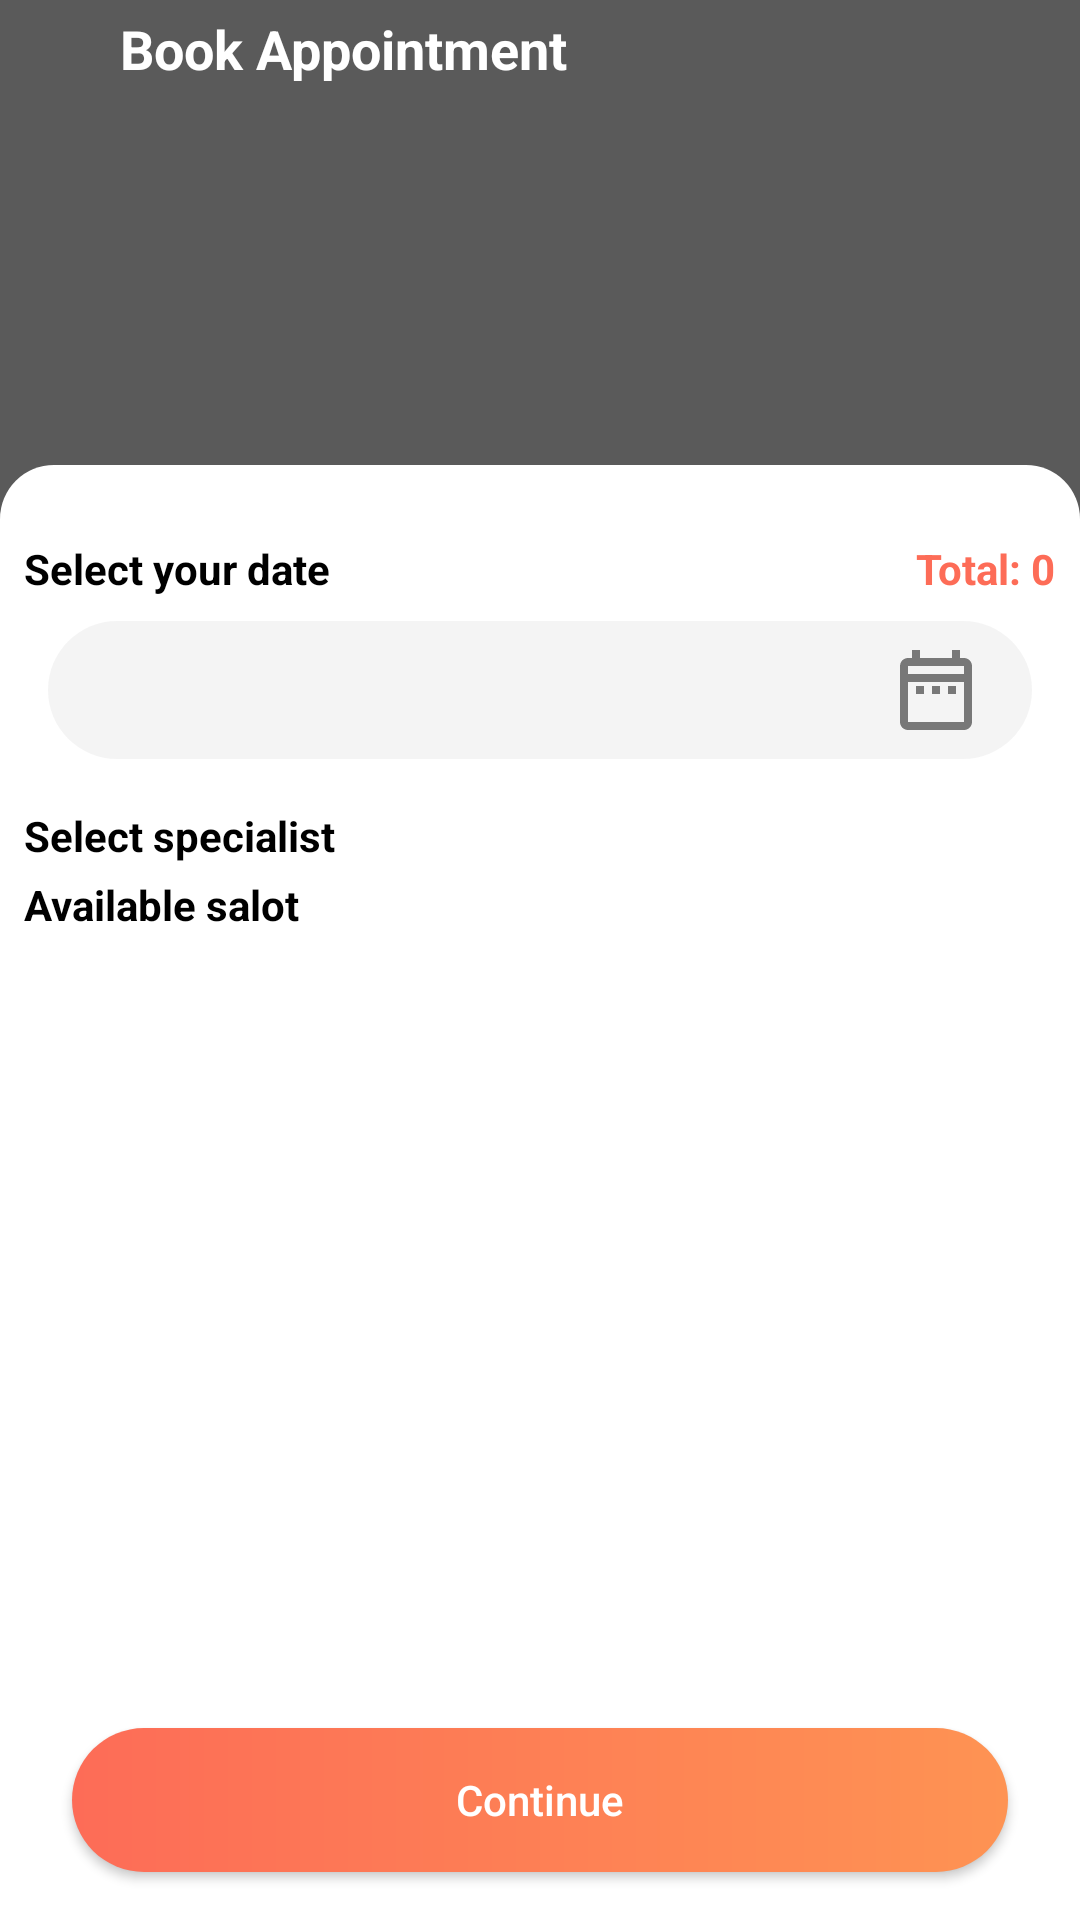

This screen was rendered from an Android layout file. Write that file and the resources it references.
<!-- AndroidManifest.xml: application theme AppTheme -->
<!-- res/layout/activity_book_second.xml -->
<?xml version="1.0" encoding="utf-8"?>
<androidx.constraintlayout.widget.ConstraintLayout xmlns:android="http://schemas.android.com/apk/res/android"
    xmlns:app="http://schemas.android.com/apk/res-auto"
    xmlns:tools="http://schemas.android.com/tools"
    android:layout_width="match_parent"
    android:layout_height="match_parent"
    tools:context=".activity.BookSecondActivity">

    <ImageView
        android:id="@+id/imageView22"
        android:layout_width="0dp"
        android:layout_height="180dp"
        android:background="@color/gray"
        android:scaleType="centerCrop"
        app:layout_constraintBottom_toBottomOf="parent"
        app:layout_constraintEnd_toEndOf="parent"
        app:layout_constraintStart_toStartOf="parent"
        app:layout_constraintTop_toTopOf="parent"
        app:layout_constraintVertical_bias="0.0" />

    <ImageView
        android:id="@+id/imageView23"
        android:layout_width="0dp"
        android:layout_height="0dp"
        android:background="@drawable/black_gradient"
        app:layout_constraintBottom_toBottomOf="@+id/imageView22"
        app:layout_constraintEnd_toEndOf="parent"
        app:layout_constraintStart_toStartOf="@+id/imageView22"
        app:layout_constraintTop_toTopOf="@+id/imageView22" />

    <ImageView
        android:id="@+id/imageView24"
        android:layout_width="wrap_content"
        android:layout_height="wrap_content"
        android:layout_marginStart="16dp"
        android:layout_marginTop="16dp"
        android:onClick="backBookSecond"
        app:layout_constraintBottom_toBottomOf="parent"
        app:layout_constraintEnd_toEndOf="parent"
        app:layout_constraintHorizontal_bias="0.0"
        app:layout_constraintStart_toStartOf="parent"
        app:layout_constraintTop_toTopOf="parent"
        app:layout_constraintVertical_bias="0.0"
        app:srcCompat="@drawable/ic_back_white_24dp"
        tools:ignore="VectorDrawableCompat" />

    <View
        android:id="@+id/view7"
        android:layout_width="0dp"
        android:layout_height="0dp"
        android:layout_marginTop="155dp"
        android:background="@drawable/white_only_top_cornor"
        app:layout_constraintBottom_toBottomOf="parent"
        app:layout_constraintEnd_toEndOf="parent"
        app:layout_constraintStart_toStartOf="parent"
        app:layout_constraintTop_toTopOf="parent" />

    <TextView
        android:id="@+id/textView63"
        android:layout_width="wrap_content"
        android:layout_height="wrap_content"
        android:layout_marginStart="24dp"
        android:text="Book Appointment"
        android:textColor="@color/white"
        android:textSize="18sp"
        android:textStyle="bold"
        app:layout_constraintBottom_toBottomOf="@+id/imageView24"
        app:layout_constraintEnd_toEndOf="parent"
        app:layout_constraintHorizontal_bias="0.0"
        app:layout_constraintStart_toEndOf="@+id/imageView24"
        app:layout_constraintTop_toTopOf="@+id/imageView24" />

    <TextView
        android:id="@+id/textView64"
        android:layout_width="wrap_content"
        android:layout_height="wrap_content"
        android:layout_marginStart="8dp"
        android:text="Select your date"
        android:textColor="@color/black"
        android:textStyle="bold"
        app:layout_constraintBottom_toBottomOf="parent"
        app:layout_constraintEnd_toEndOf="parent"
        app:layout_constraintHorizontal_bias="0.0"
        app:layout_constraintStart_toStartOf="parent"
        app:layout_constraintTop_toBottomOf="@+id/imageView22"
        app:layout_constraintVertical_bias="0.0" />

    <TextView
        android:id="@+id/textView65"
        android:layout_width="wrap_content"
        android:layout_height="wrap_content"
        android:layout_marginEnd="8dp"
        android:text="Total: 0"
        android:textColor="@color/colorPrimaryDark"
        android:textStyle="bold"
        app:layout_constraintBottom_toBottomOf="@+id/textView64"
        app:layout_constraintEnd_toEndOf="parent"
        app:layout_constraintHorizontal_bias="1.0"
        app:layout_constraintStart_toEndOf="@+id/textView64"
        app:layout_constraintTop_toTopOf="@+id/textView64" />

    <TextView
        android:id="@+id/textView66"
        android:layout_width="0dp"
        android:layout_height="46dp"
        android:layout_marginStart="16dp"
        android:layout_marginTop="8dp"
        android:layout_marginEnd="16dp"
        android:background="@drawable/edittext_capsule"
        android:drawableRight="@drawable/ic_date_range_24px"
        android:gravity="center_vertical"
        android:paddingLeft="24dp"
        android:paddingRight="16dp"
        android:textColor="@color/gray"
        app:layout_constraintBottom_toBottomOf="@+id/view7"
        app:layout_constraintEnd_toEndOf="parent"
        app:layout_constraintStart_toStartOf="@+id/view7"
        app:layout_constraintTop_toBottomOf="@+id/textView64"
        app:layout_constraintVertical_bias="0.0" />

    <Button
        android:id="@+id/button12"
        android:layout_width="0dp"
        android:layout_height="wrap_content"
        android:layout_marginStart="24dp"
        android:layout_marginEnd="24dp"
        android:layout_marginBottom="16dp"
        android:background="@drawable/btn_background"
        android:text="Continue"
        android:textAllCaps="false"
        android:textColor="@color/white"
        app:layout_constraintBottom_toBottomOf="@+id/view7"
        app:layout_constraintEnd_toEndOf="parent"
        app:layout_constraintStart_toStartOf="parent"
        app:layout_constraintTop_toTopOf="parent"
        app:layout_constraintVertical_bias="1.0" />

    <TextView
        android:id="@+id/textView67"
        android:layout_width="wrap_content"
        android:layout_height="wrap_content"
        android:layout_marginTop="16dp"
        android:text="Select specialist"
        android:textColor="@color/black"
        android:textStyle="bold"
        app:layout_constraintBottom_toTopOf="@+id/button12"
        app:layout_constraintEnd_toEndOf="@+id/textView65"
        app:layout_constraintHorizontal_bias="0.0"
        app:layout_constraintStart_toStartOf="@+id/textView64"
        app:layout_constraintTop_toBottomOf="@+id/textView66"
        app:layout_constraintVertical_bias="0.0" />

    <androidx.recyclerview.widget.RecyclerView
        android:id="@+id/rv_book_specialist"
        android:layout_width="0dp"
        android:layout_height="wrap_content"
        app:layout_constraintBottom_toTopOf="@+id/button12"
        app:layout_constraintEnd_toEndOf="@+id/view7"
        app:layout_constraintStart_toStartOf="parent"
        app:layout_constraintTop_toBottomOf="@+id/textView67"
        app:layout_constraintVertical_bias="0.0" />

    <TextView
        android:id="@+id/textView70"
        android:layout_width="wrap_content"
        android:layout_height="wrap_content"
        android:layout_marginTop="4dp"
        android:text="Available salot"
        android:textColor="@color/black"
        android:textStyle="bold"
        app:layout_constraintBottom_toTopOf="@+id/button12"
        app:layout_constraintEnd_toEndOf="parent"
        app:layout_constraintHorizontal_bias="0.0"
        app:layout_constraintStart_toStartOf="@+id/textView67"
        app:layout_constraintTop_toBottomOf="@+id/rv_book_specialist"
        app:layout_constraintVertical_bias="0.0" />

    <androidx.recyclerview.widget.RecyclerView
        android:id="@+id/rv_available_salot"
        android:layout_width="0dp"
        android:layout_height="0dp"
        android:layout_marginStart="8dp"
        android:layout_marginTop="4dp"
        android:layout_marginEnd="8dp"
        android:layout_marginBottom="4dp"
        app:layout_constraintBottom_toTopOf="@+id/button12"
        app:layout_constraintEnd_toEndOf="parent"
        app:layout_constraintStart_toStartOf="parent"
        app:layout_constraintTop_toBottomOf="@+id/textView70" />

</androidx.constraintlayout.widget.ConstraintLayout>
<!-- resources referenced by this layout -->
<resources>
  <color name="black">#000000</color>
  <color name="colorPrimaryDark">#fd6c57</color>
  <color name="gray">#787878</color>
  <color name="white">#ffffff</color>
  <!-- drawable black_gradient (drawable) -->
  <?xml version="1.0" encoding="utf-8"?>
  <shape xmlns:android="http://schemas.android.com/apk/res/android"
      android:shape="rectangle" android:padding="10dp">
  
      <gradient
          android:startColor="#40000000"
          android:endColor="#40000000"
          android:angle="90"
          android:type="linear" />
  </shape>
  <!-- drawable btn_background (drawable) -->
  <?xml version="1.0" encoding="utf-8"?>
  <shape xmlns:android="http://schemas.android.com/apk/res/android"
      android:shape="rectangle" android:padding="10dp">
      <solid android:color="#ffffff"/>
  
      <corners
          android:bottomRightRadius="25dp"
          android:bottomLeftRadius="25dp"
          android:topLeftRadius="25dp"
          android:topRightRadius="25dp"/>
  
      <gradient
          android:startColor="@color/secondry"
          android:endColor="@color/colorAccent"
          android:type="linear" />
  </shape>
  <!-- drawable edittext_capsule (drawable) -->
  <?xml version="1.0" encoding="utf-8"?>
  <shape xmlns:android="http://schemas.android.com/apk/res/android"
      android:shape="rectangle" android:padding="10dp">
      <solid android:color="#65E4E4E4"/>
      <corners
          android:bottomRightRadius="25dp"
          android:bottomLeftRadius="25dp"
          android:topLeftRadius="25dp"
          android:topRightRadius="25dp"/>
  </shape>
  <!-- drawable ic_date_range_24px (drawable) -->
  <vector xmlns:android="http://schemas.android.com/apk/res/android"
      android:width="32dp"
      android:height="32dp"
      android:viewportWidth="24"
      android:viewportHeight="24">
    <path
        android:fillColor="#787878"
        android:pathData="M7,11h2v2L7,13v-2zM21,6v14c0,1.1 -0.9,2 -2,2L5,22c-1.11,0 -2,-0.9 -2,-2l0.01,-14c0,-1.1 0.88,-2 1.99,-2h1L6,2h2v2h8L16,2h2v2h1c1.1,0 2,0.9 2,2zM5,8h14L19,6L5,6v2zM19,20L19,10L5,10v10h14zM15,13h2v-2h-2v2zM11,13h2v-2h-2v2z"/>
  </vector>
  <!-- drawable white_only_top_cornor (drawable) -->
  <?xml version="1.0" encoding="utf-8"?>
  <shape xmlns:android="http://schemas.android.com/apk/res/android"
      android:shape="rectangle"
      android:padding="10dp">
      <solid android:color="#FFFFFF"/>
      <corners
          android:bottomRightRadius="0dp"
          android:bottomLeftRadius="0dp"
          android:topLeftRadius="18dp"
          android:topRightRadius="18dp"/>
  </shape>
  <style name="AppTheme" parent="Theme.AppCompat.Light.NoActionBar">
          
          <item name="colorPrimary">@color/colorPrimary</item>
          <item name="colorPrimaryDark">@color/colorPrimaryDark</item>
          <item name="colorAccent">@color/colorAccent</item>
          <item name="android:autofilledHighlight" tools:ignore="NewApi">@android:color/transparent</item>
          <item name="android:statusBarColor" tools:ignore="NewApi">@color/colorPrimaryDark</item>
          <item name="drawerArrowStyle">@style/DrawerArrowStyle</item>
      </style>
  <color name="secondry">#fd6c57</color>
  <color name="colorAccent">#fe9353</color>
  <color name="colorPrimary">#FF8761</color>
  <style name="DrawerArrowStyle" parent="Widget.AppCompat.DrawerArrowToggle">
          <item name="spinBars">true</item>
          <item name="color">@android:color/white</item>
      </style>
</resources>
